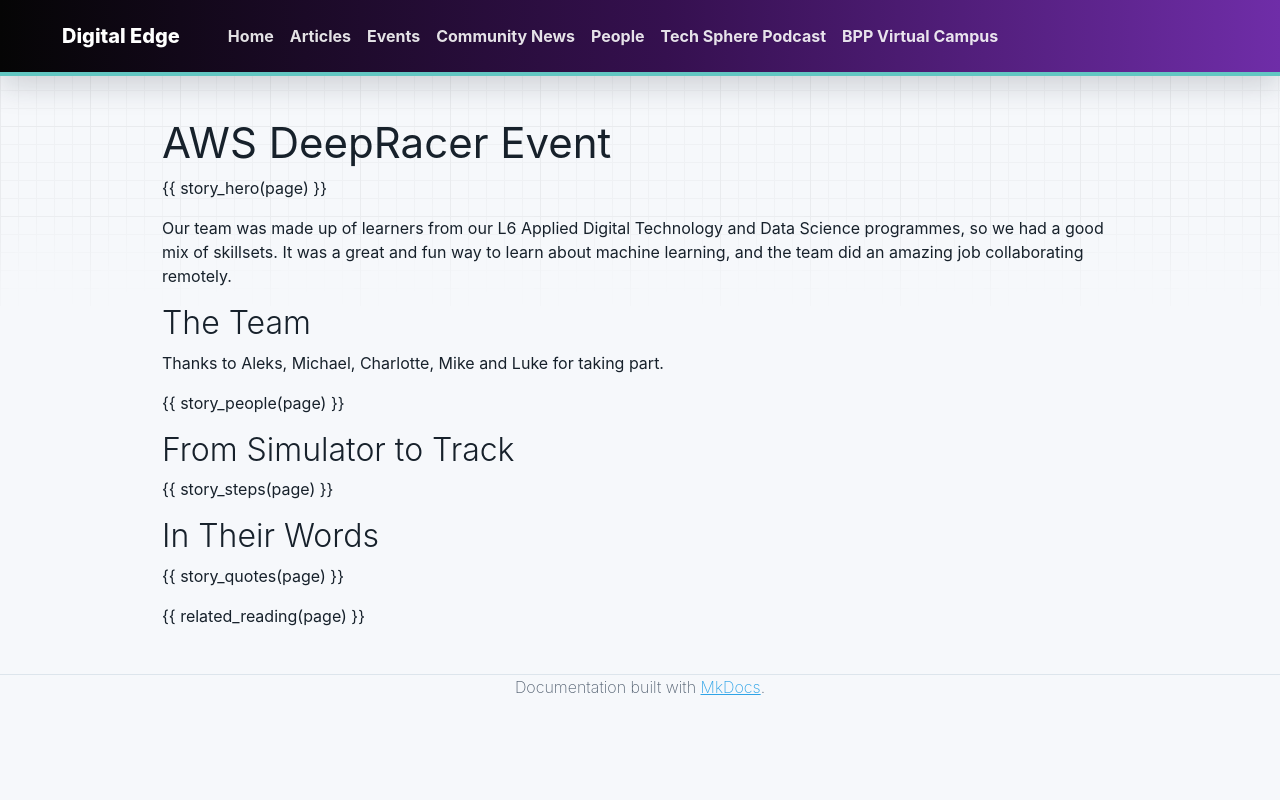

repository: bpp-sot/Digital-Edge · page: community-news/aws-deepracer-event/index.html · generator: mkdocs

---
title: "AWS DeepRacer Event"
heading: "AWS DeepRacer Event"
card_title: "AWS DeepRacer Event"
description: "Degree apprentices from our Applied Digital Technology and Data Science programmes trained machine learning models to race autonomous cars at an AWS event in London."
news_label: "Event"
date: 2025-05-01
date_display: "May 2025"
render_macros: true
kicker: "Machine learning, on a race track"
lede: "Amazon Web Services invited us to enter a team of degree students for their AWS DeepRacer event in London. The task: learn about machine learning by racing autonomous cars around a track, competing with other teams for the best time."
image: "../../assets/community-news/aws-deepracer-league.jpg"
image_alt: "AWS DeepRacer League logo"
people:
  - name: "Aleks"
  - name: "Michael"
  - name: "Charlotte"
  - name: "Mike Aspinall"
  - name: "Luke Parkin"
steps:
  - title: "Learn the basics"
    text: "Lectures from AWS staff on how model training works and how AWS is used to set up training models."
  - title: "Train in the simulator"
    text: "Hours of training several deep learning models to race a car around a virtual track."
  - title: "Pick the best"
    text: "The team compared its models and submitted the strongest ones."
  - title: "Race day"
    text: "Real camera input instead of simulated cameras, and a first run that did not go to plan."
  - title: "Fix and go again"
    text: "Between AWS talks, the team tuned other models, raced again and climbed the leaderboard."
quotes:
  - cite: "Mike Aspinall"
    role: "Degree apprentice"
    text: |
      It was great to be a part of the AWS DeepRacer day! Not only was it a fun opportunity to meet and network with fellow apprentices in person (a nice change from virtual sessions), but it was also really interesting to learn more about reinforcement learning.

      I'd never done anything like this before, so it was a great intro and crash course for me. And better yet, our racer car actually made it around the track without crashing, phew!
  - cite: "Luke Parkin"
    role: "Degree apprentice"
    text: |
      The DeepRacer event was both really fun and a great learning experience. Prior to the event, we attended some lectures hosted by AWS members explaining how model training works, how AWS is used to set up these training models, and tips and tricks on how to train our models. We were provided the resources and expertise to then go ahead and start training our models.

      We trained a deep learning model in a virtual simulator to race a car around a track. After hours of training several models, we selected the best of our team and submitted them. On the day, our team met up and we discussed strategy, as we weren't sure how the models would perform in the real world with real camera input, rather than simulated cameras.

      We were one of the first racers to go, and were cautiously optimistic, however that quickly went out the window when our car started throwing itself off the track! Fortunately, though, we had two chances to race. So in between some of the amazingly informative lectures put on by AWS staff at the event, on both technical and project management topics, we looked at our other models, made some fixes and gave it another go a few hours later.

      Our models did much better this time, and we secured a much better spot on the leaderboard. It was a really fun event and I would definitely encourage people to give it a go if you have the opportunity!
related_heading: "More Community News"
related:
  - href: "../code-and-insight-hackathon-london-2025/"
    tag: "Event"
    title: "Code & Insight Challenge Hackathon"
    description: "Fifteen Software and Data apprentices, realistic banking data, and one day to build a dashboard."
  - href: "../big-apprenticeship-meetup-2025/"
    tag: "Event"
    title: "Big Apprenticeship Meetup 2025"
    description: "Panels, workshops and networking for National Apprenticeship Week in London."
  - href: "../digital-badges/"
    tag: "Announcement"
    title: "Introducing Digital Badges"
    description: "Verified badges that recognise the skills you build along the way."
---

# AWS DeepRacer Event

{{ story_hero(page) }}

Our team was made up of learners from our L6 Applied Digital Technology and Data Science programmes, so we had a good mix of skillsets. It was a great and fun way to learn about machine learning, and the team did an amazing job collaborating remotely.

## The Team

Thanks to Aleks, Michael, Charlotte, Mike and Luke for taking part.

{{ story_people(page) }}

## From Simulator to Track

{{ story_steps(page) }}

## In Their Words

{{ story_quotes(page) }}

{{ related_reading(page) }}
